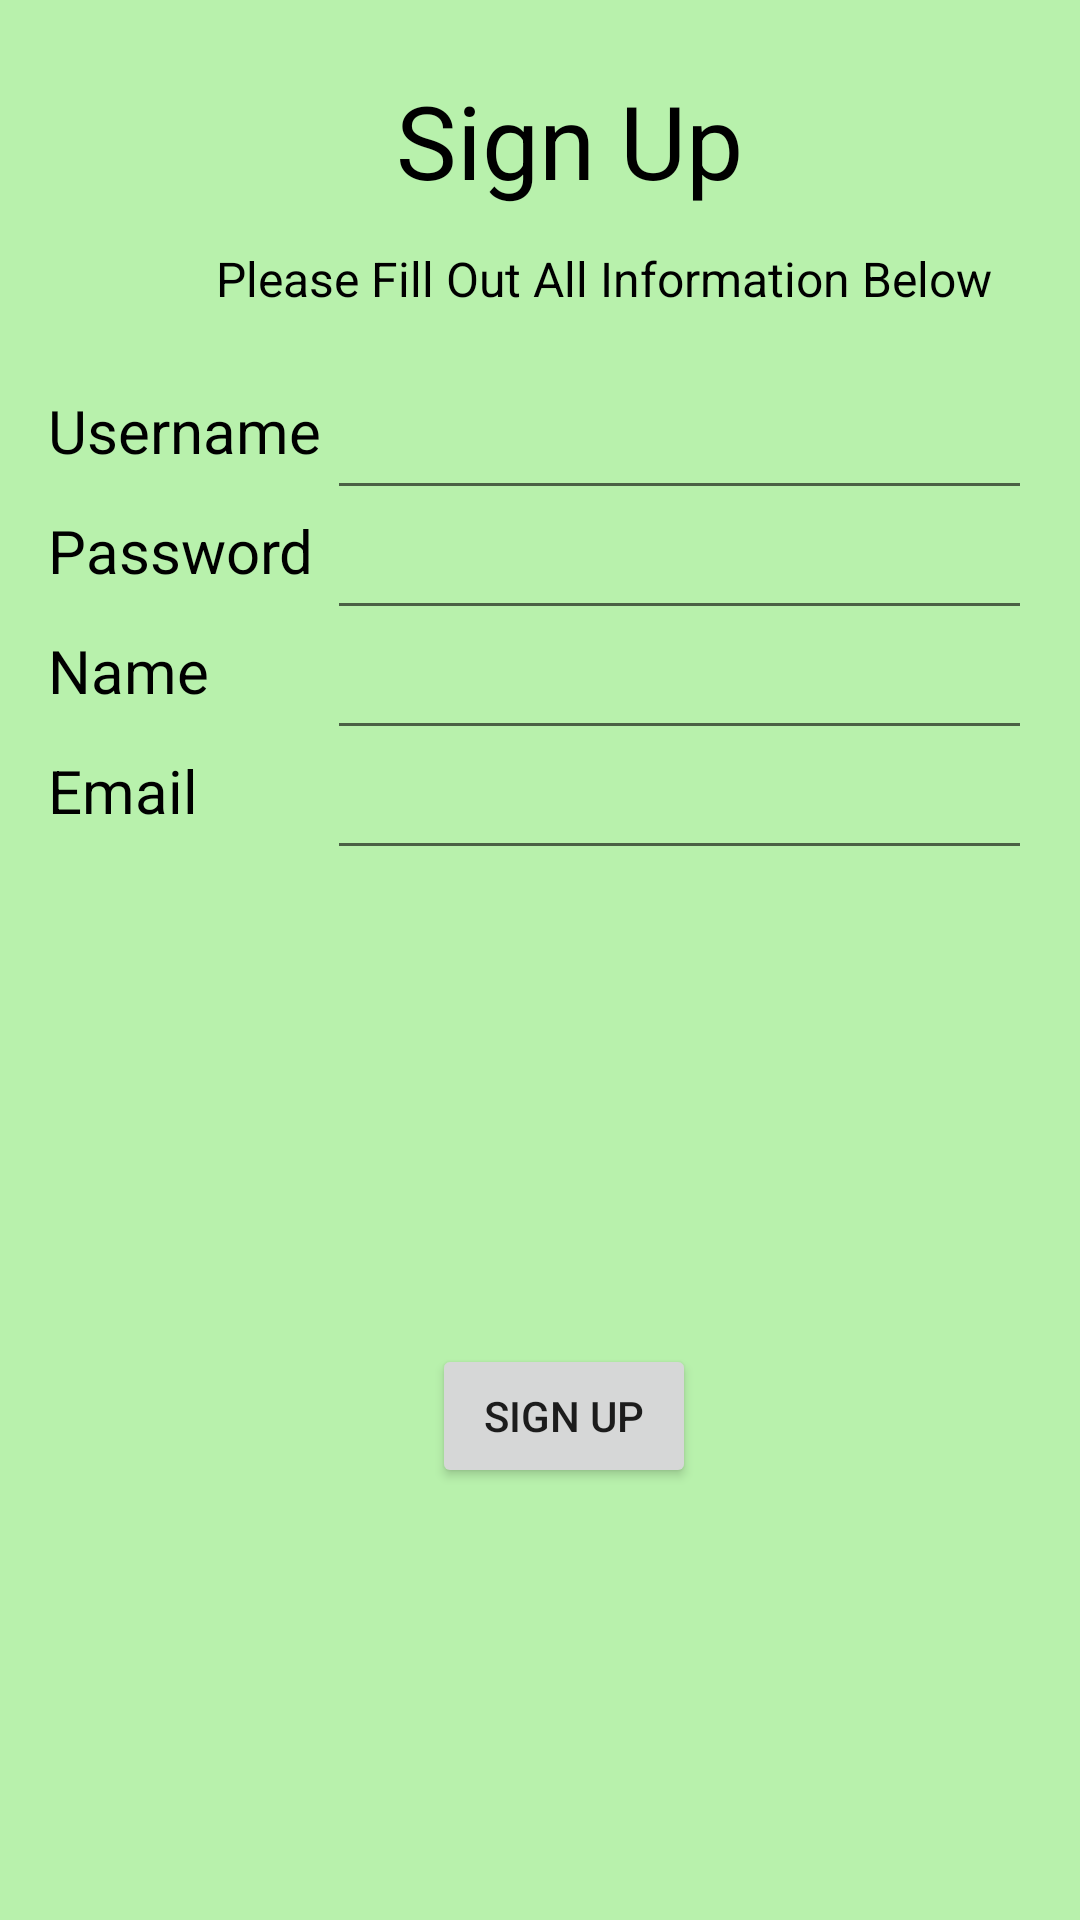

The Android layout XML behind this screen, and the referenced resources:
<!-- AndroidManifest.xml: application theme Theme.Campuscapitalists24 -->
<!-- res/layout/registration.xml -->
<?xml version="1.0" encoding="utf-8"?>
<androidx.constraintlayout.widget.ConstraintLayout xmlns:android="http://schemas.android.com/apk/res/android"
    xmlns:app="http://schemas.android.com/apk/res-auto"
    xmlns:tools="http://schemas.android.com/tools"
    android:id="@+id/constraintLayout"
    android:layout_width="match_parent"
    android:layout_height="match_parent"
    android:background="#B8F1AC">


    <TextView
        android:id="@+id/textView5"
        android:layout_width="142dp"
        android:layout_height="54dp"
        android:layout_marginStart="132dp"
        android:layout_marginTop="24dp"
        android:text="@string/Sign_Up"
        android:textColor="@color/black"
        android:textSize="34sp"
        app:layout_constraintStart_toStartOf="parent"
        app:layout_constraintTop_toTopOf="parent" />

    <TextView
        android:id="@+id/new_User"
        android:layout_width="110dp"
        android:layout_height="40dp"
        android:layout_marginStart="16dp"
        android:layout_marginTop="16dp"
        android:text="@string/username"
        android:textAlignment="viewStart"
        android:textColor="@color/black"
        android:textSize="20sp"
        app:layout_constraintStart_toStartOf="parent"
        app:layout_constraintTop_toBottomOf="@+id/textView9" />

    <TextView
        android:id="@+id/new_password"
        android:layout_width="110dp"
        android:layout_height="40dp"
        android:text="@string/Password"
        android:textColor="@color/black"
        android:textSize="20sp"
        app:layout_constraintStart_toStartOf="@+id/new_User"
        app:layout_constraintTop_toBottomOf="@+id/new_User" />

    <TextView
        android:id="@+id/new_name"
        android:layout_width="110dp"
        android:layout_height="40dp"
        android:text="@string/Name"
        android:textColor="@color/black"
        android:textSize="20sp"
        app:layout_constraintStart_toStartOf="@+id/new_password"
        app:layout_constraintTop_toBottomOf="@+id/new_password" />

    <TextView
        android:id="@+id/textView9"
        android:layout_width="264dp"
        android:layout_height="32dp"
        android:layout_marginStart="72dp"
        android:layout_marginTop="4dp"
        android:text="@string/signup_header"
        android:textColor="@color/black"
        android:textSize="16sp"
        app:layout_constraintStart_toStartOf="parent"
        app:layout_constraintTop_toBottomOf="@+id/textView5" />

    <TextView
        android:id="@+id/new_email"
        android:layout_width="110dp"
        android:layout_height="40dp"
        android:text="@string/Email"
        android:textColor="@color/black"
        android:textSize="20sp"
        app:layout_constraintStart_toStartOf="@+id/new_name"
        app:layout_constraintTop_toBottomOf="@+id/new_name" />

    <EditText
        android:id="@+id/new_UserInput"
        android:layout_width="235dp"
        android:layout_height="40dp"
        android:layout_marginTop="16dp"
        android:layout_marginEnd="16dp"
        android:ems="10"
        android:inputType="text"
        android:textAppearance="@style/TextAppearance.AppCompat.Medium"
        android:textColor="@color/black"
        android:textSize="20sp"
        app:layout_constraintEnd_toEndOf="parent"
        app:layout_constraintTop_toBottomOf="@+id/textView9" />

    <EditText
        android:id="@+id/new_passwordInput"
        android:layout_width="235dp"
        android:layout_height="40dp"
        android:ems="10"
        android:inputType="text"
        app:layout_constraintEnd_toEndOf="parent"
        app:layout_constraintHorizontal_bias="0.0"
        app:layout_constraintStart_toStartOf="@+id/new_UserInput"
        app:layout_constraintTop_toBottomOf="@+id/new_UserInput" />

    <EditText
        android:id="@+id/new_nameInput"
        android:layout_width="235dp"
        android:layout_height="40dp"
        android:ems="10"
        android:inputType="text"
        app:layout_constraintStart_toStartOf="@+id/new_passwordInput"
        app:layout_constraintTop_toBottomOf="@+id/new_passwordInput" />

    <EditText
        android:id="@+id/new_emailInput"
        android:layout_width="235dp"
        android:layout_height="40dp"
        android:ems="10"
        android:inputType="text"
        app:layout_constraintStart_toStartOf="@+id/new_nameInput"
        app:layout_constraintTop_toBottomOf="@+id/new_nameInput" />

    <Button
        android:id="@+id/submit_Button"
        android:layout_width="wrap_content"
        android:layout_height="wrap_content"
        android:layout_marginStart="144dp"
        android:layout_marginBottom="144dp"
        android:text="@string/Sign_Up"
        app:layout_constraintBottom_toBottomOf="parent"
        app:layout_constraintStart_toStartOf="parent" />

</androidx.constraintlayout.widget.ConstraintLayout>
<!-- resources referenced by this layout -->
<resources>
  <string name="Email">Email</string>
  <string name="Name">Name</string>
  <string name="Password">Password</string>
  <string name="Sign_Up">Sign Up</string>
  <string name="signup_header">Please Fill Out All Information Below</string>
  <string name="username">Username</string>
  <style name="Theme.Campuscapitalists24" parent="Theme.MaterialComponents.DayNight.NoActionBar" />
  <!-- not gathered from this repository: default colours our renderer supplied (Android Studio template values) -->
  <color name="black">#FF000000</color>
</resources>
